Run: headless pygame with SDL's dummy video driver; simulated clock (each Clock.tick advances the game by its frame time, no real sleeping); random seed 0; keys injected as events and as key.get_pressed() state; no mouse input.
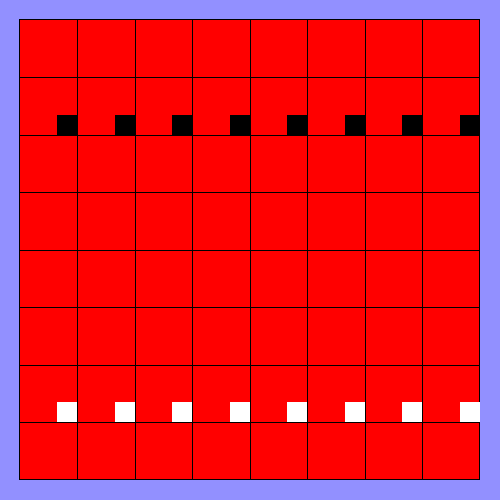
Frame 1 of 4 · flips 1–60 · no input
Frame 2 of 4 · flips 61–180 · tapped SPACE, RETURN · held RIGHT (→), D · screen unchanged from frame 1, image omitted
Frame 3 of 4 · flips 181–300 · held DOWN (↓), S · screen unchanged from frame 2, image omitted
Frame 4 of 4 · flips 301–420 · held LEFT (←), A, UP (↑), W · screen unchanged from frame 3, image omitted

The pygame program that drew these frames:

import os

os.environ["PYGAME_HIDE_SUPPORT_PROMPT"] = "hide"
import pygame as pygame


pygame.init()
winh = 500
winw = winh
win = pygame.display.set_mode((winw, winh))

pygame.display.set_caption("Selest")


class Pos:
    def __init__(self, x, y):
        self.x = x
        self.y = y


class Piece:
    def __init__(self, x, y, piece_type, color):
        self.pos = Pos(x, y)

        self.color = color
        self.type = piece_type


class Board:
    def __init__(self):
        self.r = 8
        self.c = 8

        self.pieces = []
        for row in range(0, self.r):
            for column in range(0, self.c):
                if row == 1:
                    self.pieces.append(Piece(column, row, "PAWN", "white"))
                elif row == 6:
                    self.pieces.append(Piece(column, row, "PAWN", "black"))

        self.print_board()
        # start intial pawn line up

        self.print_board()

    def print_board(self):
        print("---------------------")


def update():

    pass


board = Board()


def draw():

    win.fill([146, 144, 255])

    # draw background grids

    # for dev grid
    offset = 20
    bx = offset
    by = offset
    bw = winw - (offset * 2)
    bh = winh - (offset * 2)

    pygame.draw.rect(win, (255, 0, 0), [bx, by, bw, bh], 0)
    pygame.draw.rect(win, (0, 0, 0), [bx - 1, by - 1, bw + 1, bh + 1], 1)

    # draw lines
    square_w = bw / board.r
    square_h = bh / board.c

    for row in range(1, board.r):
        x = row * (square_w) + offset
        pygame.draw.line(win, (0, 0, 0), (x, by), (x, by + bh - 1))
    # draw lines
    for column in range(1, board.c):
        y = column * (square_h) + offset
        pygame.draw.line(win, (0, 0, 0), (bx, y), (bx + bw - 1, y))

    # draw in pieces

    colors = {"black": [0, 0, 0], "white": [255, 255, 255]}
    for i in range(len(board.pieces)):

        piece = board.pieces[i]

        if piece.type == "PAWN":
            pygame.draw.rect(
                win,
                colors[piece.color],
                [
                    (8 - (piece.pos.x)) * square_w,
                    (8 - (piece.pos.y)) * square_h,
                    20,
                    20,
                ],
                0,
            )

    pygame.display.update()


clock = pygame.time.Clock()

run = True
while run:
    clock.tick(60)
    for event in pygame.event.get():

        # check if window was losed to stop the game loop
        if event.type == pygame.QUIT:
            run = False

    # run update after key recog
    update()
    draw()


pygame.quit()
